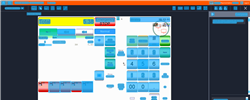
Task: Trigger Based Attended Automation
Workflow: NAMOS_TH_ClickNo

Step 1: Computer Vision in window 'Web Rep Console*' (msedge.exe)

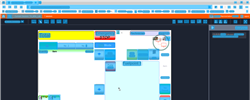
Step 2: CV refresh

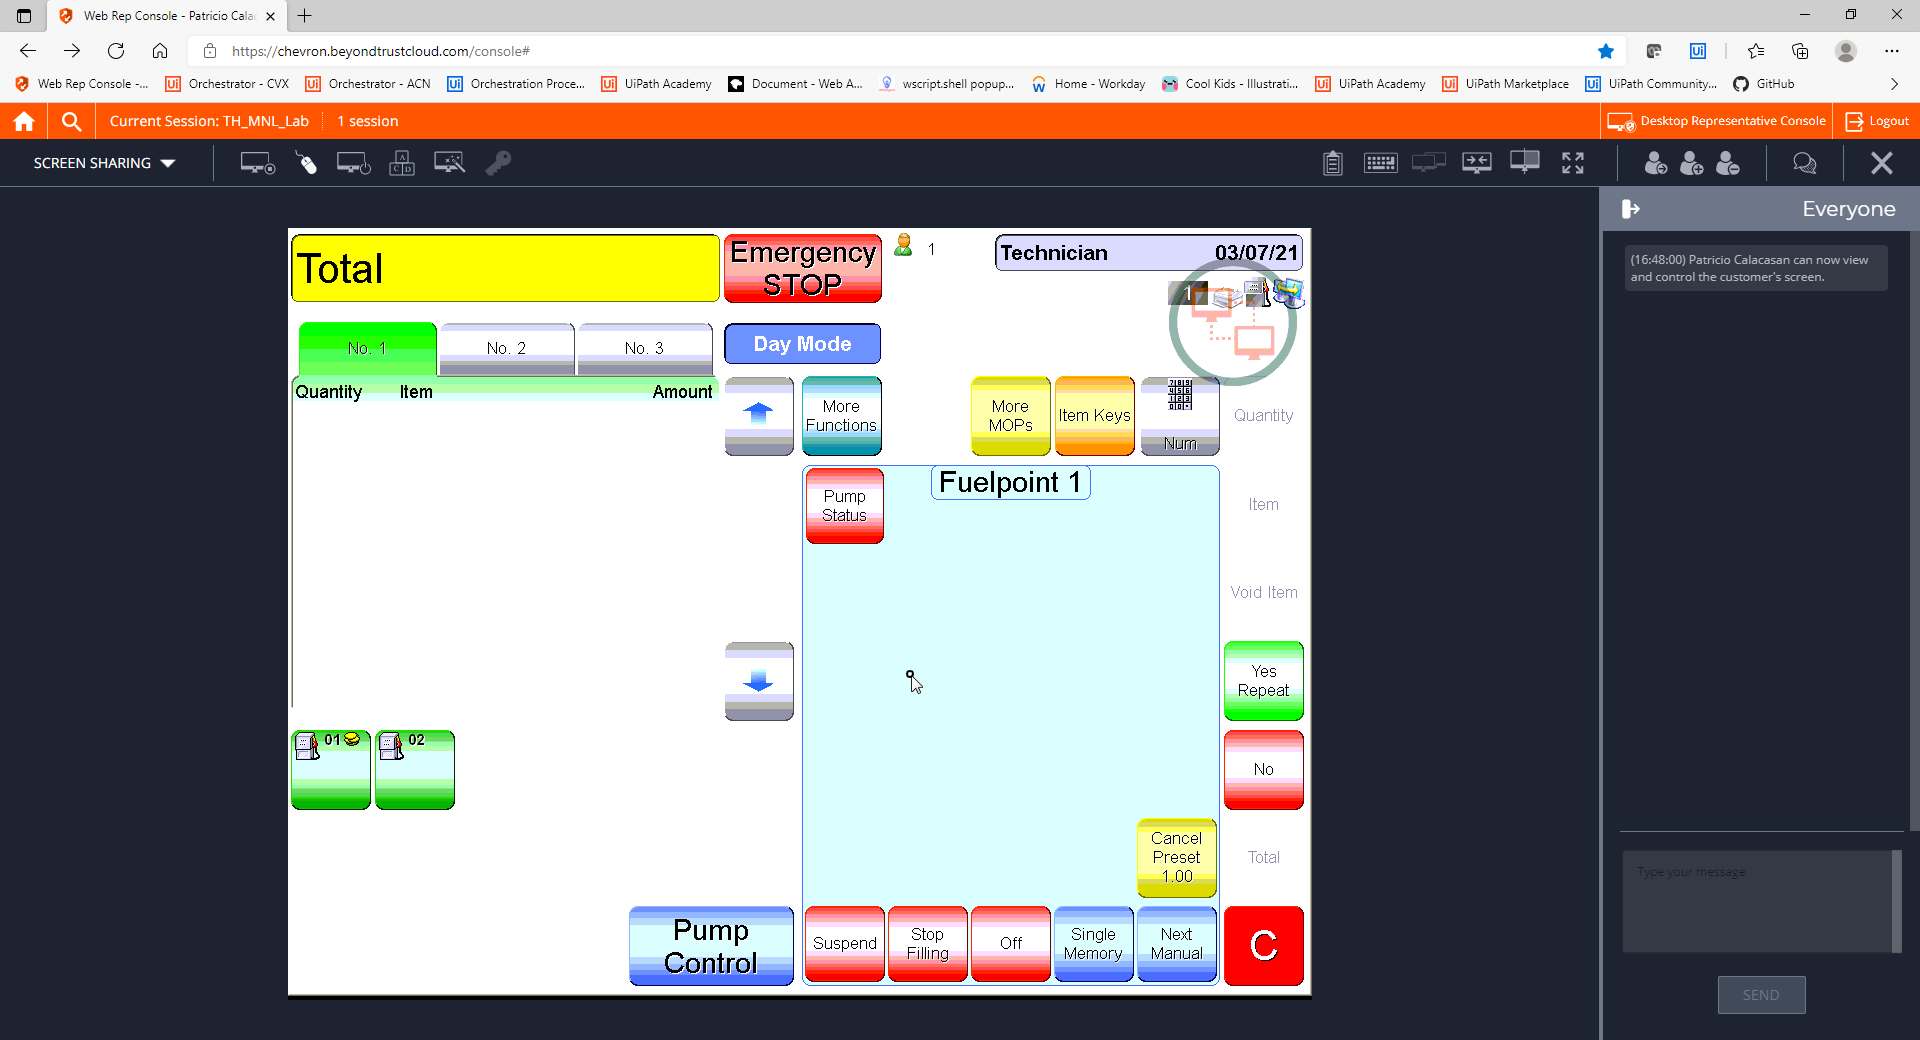
Step 3: CVCache

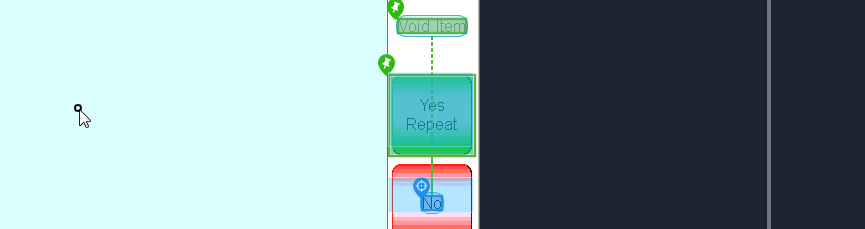
Step 4 [try]: CV Click - Text

Step 5: CvDescriptor (same screen as step 4)

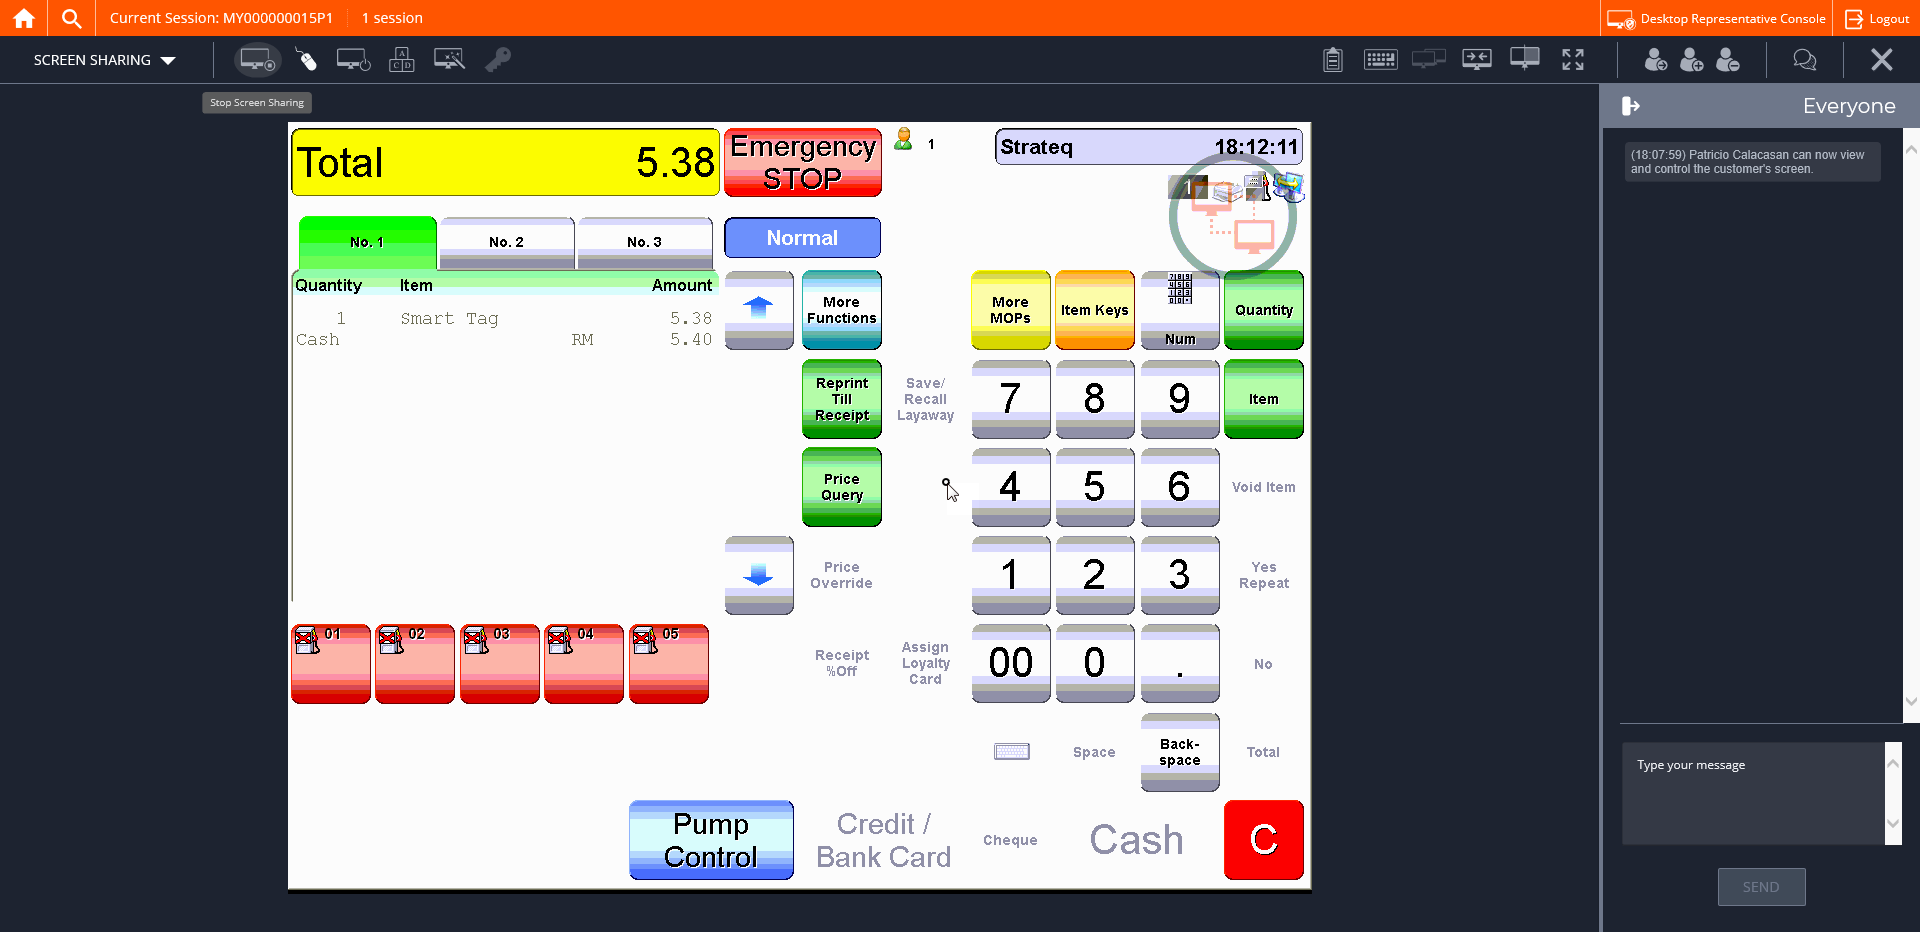
Step 6: CVCache